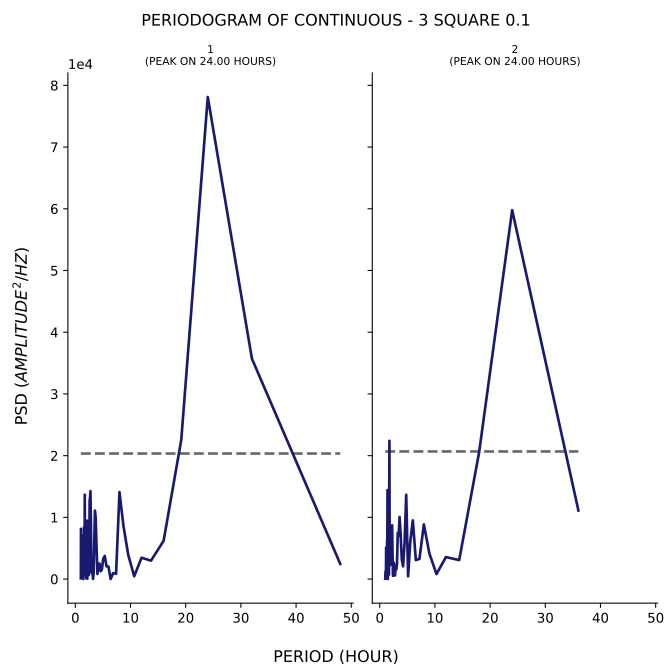

Values plotted in this chart, from the file beside it:
test, period, psd
1, 48.0, 2463
1, 32.0, 35704
1, 24.0, 78113
1, 19.2, 22584
1, 16.0, 6200
1, 13.71, 2982
1, 12.0, 3453
1, 10.67, 453.2
1, 9.6, 3877
1, 8.727, 8582
1, 8.0, 14096
1, 7.385, 853.7
1, 6.857, 968.3
1, 6.4, 14.73
1, 6.0, 2018
1, 5.647, 2067
1, 5.333, 3750
1, 5.053, 3282
1, 4.8, 1468
1, 4.571, 1274
1, 4.364, 2530
1, 4.174, 1872
1, 4.0, 834.1
1, 3.84, 5358
1, 3.692, 9896
1, 3.556, 11085
1, 3.429, 5840
1, 3.31, 771
1, 3.2, 23.61
1, 3.097, 1127
1, 3.0, 1679
1, 2.909, 1072
1, 2.824, 9736
1, 2.743, 14255
1, 2.667, 13218
1, 2.595, 12765
1, 2.526, 4768
1, 2.462, 665.5
1, 2.4, 2036
1, 2.341, 2882
1, 2.286, 3832
1, 2.233, 3258
1, 2.182, 63.63
1, 2.133, 1922
1, 2.087, 9481
1, 2.043, 4869
1, 2.0, 105.8
1, 1.959, 775.3
1, 1.92, 8674
1, 1.882, 5111
1, 1.846, 4569
1, 1.811, 4068
1, 1.778, 2918
1, 1.745, 5105
1, 1.714, 13672
1, 1.684, 5302
1, 1.655, 2641
1, 1.627, 803
1, 1.6, 6379
1, 1.574, 8410
... 106 more rows
